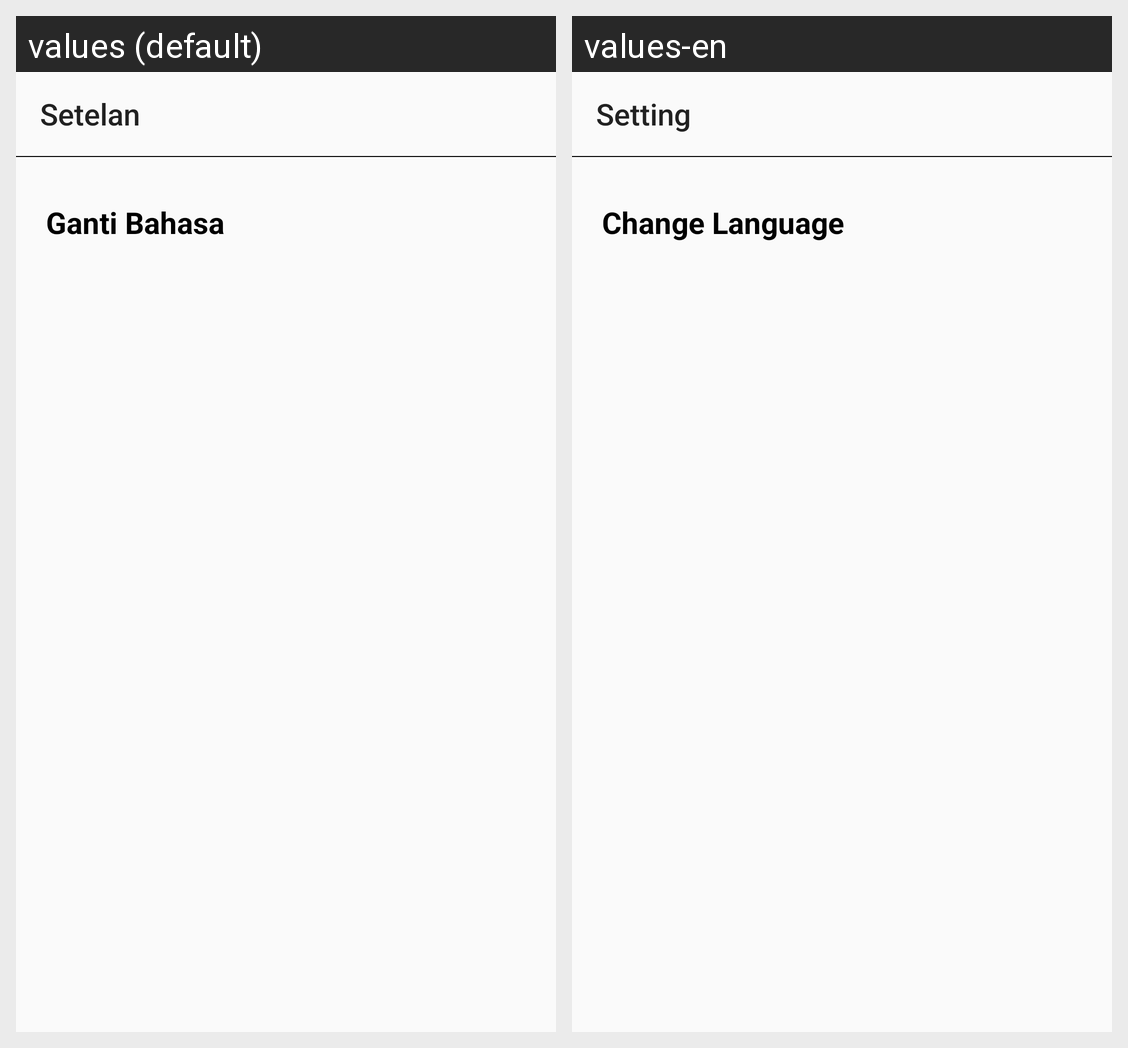

The same Android screen rendered under two of its app's locales, left to right. List the strings drawn on it with the default value and each locale's translation.
Android screen res/layout/activity_setting.xml rendered under 2 locales, left to right: values (default), values-en. Device: Nexus 5 (rendered at 1080×1920; each locale shown at half size, 540×960, under a caption strip naming it); theme AppTheme.noActionBar.
Strings drawn on this screen, with the default value and each locale's value (text and hints the layout hard-codes, and strings that could not be matched under every locale, appear in the picture but are not listed):

setting
  values: Setelan
  values-en: Setting

changelanguage
  values: Ganti Bahasa
  values-en: Change Language
